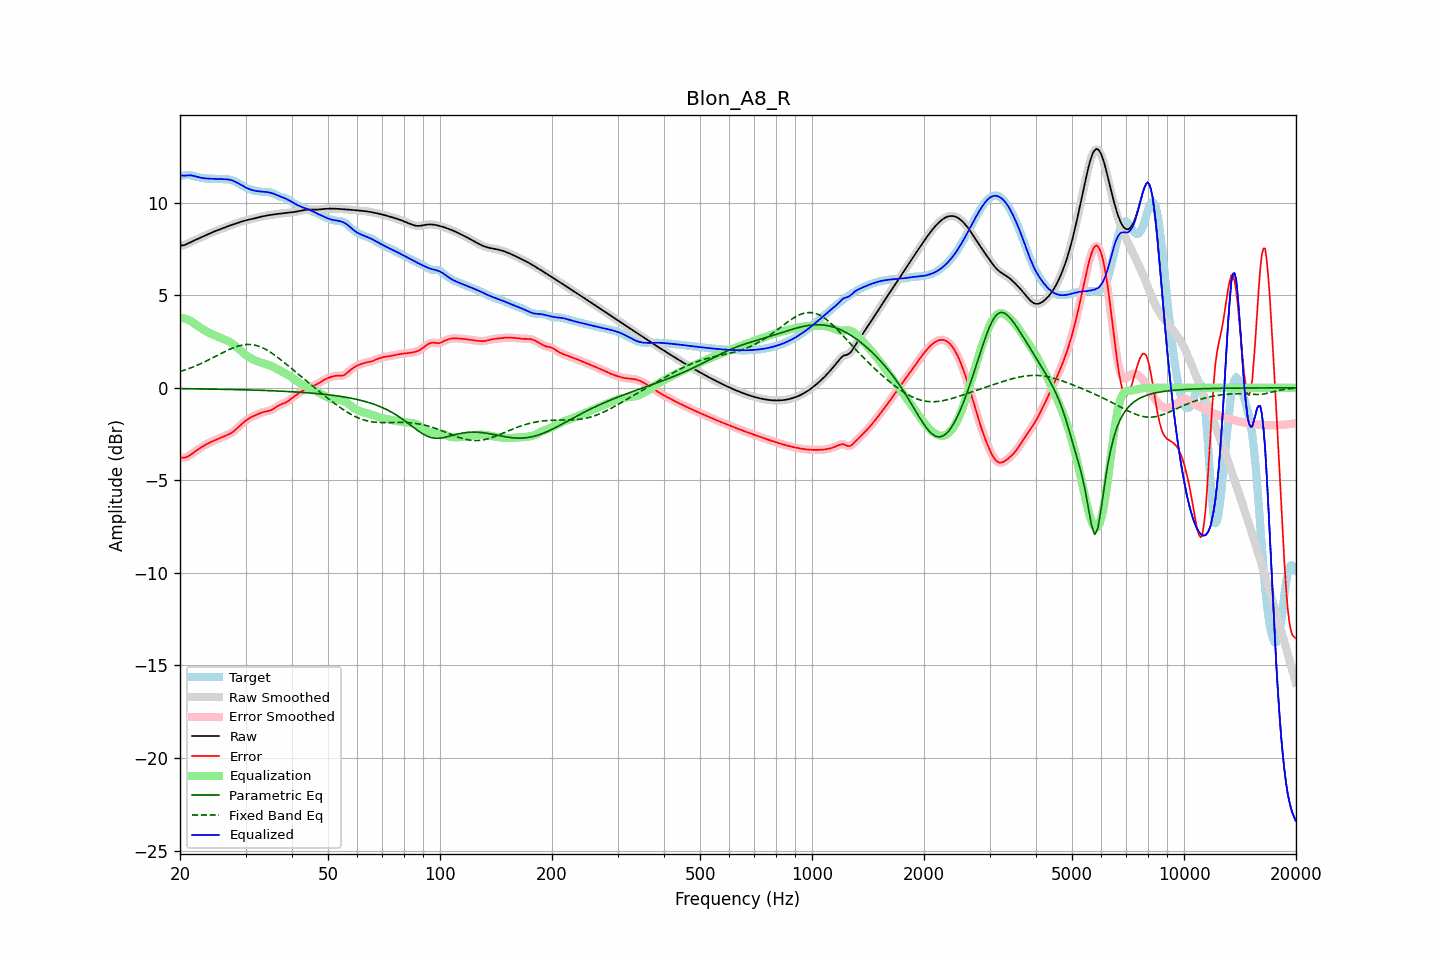

The file beside this chart, header and first rows:
frequency, raw, error, smoothed, error_smoothed, equalization, parametric_eq, fixed_band_eq, equalized_raw, equalized_smoothed, target
20.00, 7.67, -3.77, 7.67, -3.76, 3.80, -0.05, 0.88, 11.47, 11.47, 11.44
20.20, 7.69, -3.77, 7.68, -3.78, 3.78, -0.05, 0.91, 11.47, 11.47, 11.46
20.40, 7.70, -3.77, 7.70, -3.78, 3.77, -0.05, 0.93, 11.47, 11.47, 11.47
20.61, 7.72, -3.77, 7.72, -3.77, 3.74, -0.05, 0.96, 11.46, 11.47, 11.49
20.81, 7.76, -3.74, 7.76, -3.74, 3.71, -0.05, 0.99, 11.47, 11.47, 11.50
21.02, 7.80, -3.70, 7.80, -3.70, 3.68, -0.05, 1.02, 11.48, 11.48, 11.50
21.23, 7.84, -3.65, 7.84, -3.65, 3.64, -0.05, 1.06, 11.48, 11.48, 11.49
21.44, 7.88, -3.59, 7.88, -3.59, 3.59, -0.05, 1.09, 11.48, 11.48, 11.48
21.66, 7.93, -3.53, 7.93, -3.53, 3.54, -0.05, 1.12, 11.46, 11.46, 11.45
21.87, 7.97, -3.46, 7.97, -3.47, 3.47, -0.06, 1.16, 11.44, 11.44, 11.43
22.09, 8.01, -3.40, 8.01, -3.40, 3.41, -0.06, 1.19, 11.42, 11.42, 11.41
22.31, 8.05, -3.34, 8.05, -3.35, 3.35, -0.06, 1.23, 11.39, 11.39, 11.39
22.54, 8.08, -3.29, 8.08, -3.29, 3.29, -0.06, 1.27, 11.37, 11.37, 11.37
22.76, 8.12, -3.23, 8.12, -3.23, 3.23, -0.06, 1.31, 11.35, 11.35, 11.35
22.99, 8.16, -3.18, 8.16, -3.18, 3.17, -0.06, 1.35, 11.34, 11.34, 11.34
23.22, 8.20, -3.12, 8.20, -3.12, 3.12, -0.06, 1.39, 11.32, 11.32, 11.32
23.45, 8.24, -3.07, 8.24, -3.07, 3.07, -0.06, 1.43, 11.31, 11.31, 11.31
23.69, 8.28, -3.02, 8.28, -3.02, 3.02, -0.07, 1.47, 11.31, 11.31, 11.30
23.92, 8.32, -2.97, 8.32, -2.97, 2.98, -0.07, 1.52, 11.30, 11.30, 11.30
24.16, 8.36, -2.93, 8.36, -2.93, 2.94, -0.07, 1.56, 11.30, 11.30, 11.29
24.40, 8.40, -2.89, 8.40, -2.89, 2.90, -0.07, 1.60, 11.30, 11.30, 11.29
24.65, 8.44, -2.86, 8.44, -2.86, 2.86, -0.07, 1.65, 11.29, 11.29, 11.30
24.89, 8.47, -2.82, 8.47, -2.82, 2.82, -0.07, 1.69, 11.29, 11.29, 11.29
25.14, 8.50, -2.79, 8.50, -2.79, 2.78, -0.07, 1.74, 11.29, 11.29, 11.29
25.39, 8.53, -2.75, 8.54, -2.75, 2.75, -0.08, 1.78, 11.28, 11.28, 11.28
25.65, 8.57, -2.71, 8.57, -2.71, 2.71, -0.08, 1.83, 11.28, 11.28, 11.28
25.91, 8.60, -2.67, 8.60, -2.67, 2.68, -0.08, 1.87, 11.28, 11.28, 11.27
26.16, 8.63, -2.63, 8.64, -2.63, 2.64, -0.08, 1.92, 11.28, 11.28, 11.27
26.43, 8.67, -2.60, 8.67, -2.60, 2.60, -0.08, 1.96, 11.27, 11.27, 11.26
26.69, 8.70, -2.56, 8.70, -2.56, 2.56, -0.08, 2.00, 11.27, 11.27, 11.26
26.96, 8.73, -2.53, 8.73, -2.53, 2.52, -0.09, 2.05, 11.26, 11.26, 11.26
27.23, 8.77, -2.48, 8.77, -2.48, 2.48, -0.09, 2.09, 11.24, 11.24, 11.25
27.50, 8.80, -2.43, 8.80, -2.43, 2.42, -0.09, 2.12, 11.22, 11.22, 11.23
27.77, 8.83, -2.37, 8.83, -2.37, 2.36, -0.09, 2.16, 11.19, 11.19, 11.20
28.05, 8.86, -2.30, 8.86, -2.30, 2.30, -0.09, 2.19, 11.15, 11.15, 11.16
28.33, 8.89, -2.23, 8.89, -2.23, 2.22, -0.10, 2.22, 11.11, 11.11, 11.11
28.62, 8.92, -2.15, 8.92, -2.15, 2.15, -0.10, 2.25, 11.06, 11.06, 11.06
28.90, 8.95, -2.06, 8.95, -2.07, 2.07, -0.10, 2.28, 11.02, 11.02, 11.01
29.19, 8.98, -1.99, 8.98, -1.99, 1.99, -0.10, 2.30, 10.96, 10.96, 10.96
29.48, 9.00, -1.91, 9.00, -1.91, 1.91, -0.11, 2.31, 10.91, 10.91, 10.91
29.78, 9.03, -1.84, 9.03, -1.84, 1.84, -0.11, 2.33, 10.87, 10.87, 10.86
30.08, 9.05, -1.77, 9.05, -1.77, 1.77, -0.11, 2.34, 10.82, 10.82, 10.82
30.38, 9.07, -1.70, 9.07, -1.70, 1.71, -0.11, 2.34, 10.78, 10.78, 10.77
30.68, 9.09, -1.65, 9.09, -1.65, 1.65, -0.11, 2.34, 10.74, 10.74, 10.73
30.99, 9.11, -1.60, 9.11, -1.60, 1.60, -0.12, 2.34, 10.71, 10.71, 10.70
31.30, 9.13, -1.55, 9.13, -1.55, 1.55, -0.12, 2.33, 10.68, 10.68, 10.68
31.61, 9.15, -1.51, 9.15, -1.51, 1.51, -0.12, 2.32, 10.66, 10.66, 10.66
31.93, 9.17, -1.48, 9.17, -1.48, 1.47, -0.13, 2.30, 10.64, 10.64, 10.65
32.24, 9.19, -1.44, 9.19, -1.44, 1.43, -0.13, 2.27, 10.63, 10.63, 10.63
32.57, 9.22, -1.40, 9.22, -1.40, 1.40, -0.13, 2.25, 10.62, 10.62, 10.62
32.89, 9.24, -1.37, 9.24, -1.37, 1.37, -0.13, 2.21, 10.61, 10.61, 10.60
33.22, 9.26, -1.33, 9.26, -1.33, 1.34, -0.14, 2.18, 10.60, 10.60, 10.59
33.55, 9.28, -1.30, 9.28, -1.31, 1.32, -0.14, 2.14, 10.59, 10.59, 10.58
33.89, 9.29, -1.28, 9.29, -1.28, 1.29, -0.14, 2.09, 10.59, 10.59, 10.58
34.23, 9.31, -1.27, 9.31, -1.27, 1.27, -0.15, 2.04, 10.58, 10.58, 10.58
34.57, 9.32, -1.25, 9.32, -1.25, 1.24, -0.15, 1.99, 10.56, 10.56, 10.57
34.92, 9.34, -1.23, 9.34, -1.23, 1.21, -0.15, 1.94, 10.54, 10.54, 10.56
35.27, 9.35, -1.19, 9.35, -1.19, 1.17, -0.16, 1.88, 10.52, 10.52, 10.54
35.62, 9.36, -1.14, 9.36, -1.14, 1.13, -0.16, 1.82, 10.49, 10.49, 10.51
35.97, 9.37, -1.09, 9.37, -1.09, 1.09, -0.16, 1.76, 10.46, 10.46, 10.46
... 635 more rows
